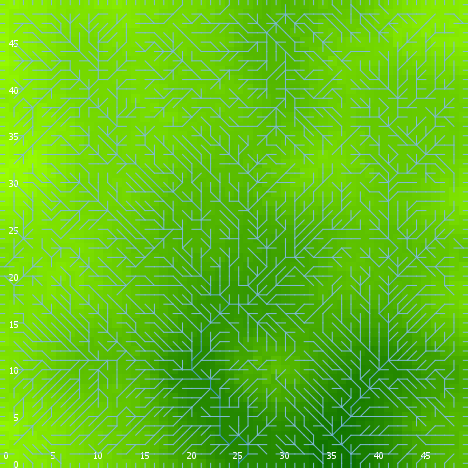

The data file committed next to this chart (first rows):
export-world data (NetLogo 6.0.4)
land_04_withSoilProperties.nlogo
05/10/2020 12:25:09:839 +0100
RANDOM STATE
0 0 -1727483681 479 -1.6347933201333433 …
GLOBALS
min-pxcor, max-pxcor, min-pycor, max-pycor, perspective, subject, nextIndex, directed-links, ticks, display-mode, elevationdistribution, elev_algorithm-style, elev_featureanglerange, elev_inversioniterations, elev_noise, elev_numdepressions, elev_numprotuberances, elev_numranges, elev_numrifts, elev_rangeaggregation, elev_rangeheight, elev_rangelength, elev_riftaggregation, elev_riftheight
0, 49, 0, 49, 0, nobody, 2600, "UNDIRECTED", -1, "terrain", [-3.4871535636528503 2.4139831006110266 …, "C#", 10.84, 0.7316, 3.472, 7, 5, 45, 74, 0.8295, 1.053, 2452, 0.615, -23.95
TURTLES
who, color, heading, xcor, ycor, shape, label, label-color, breed, hidden?, size, pen-size, pen-mode, numpoints
0, 97, 180, 32, 0, "line half", "", 9.9, {breed flowholders}, false, 1, 1, "up", 
1, 85, 331, 40, 11, "default", "", 9.9, {breed flowholders}, true, 1, 1, "up", 
2, 85, 64, 40, 47, "default", "", 9.9, {breed flowholders}, true, 1, 1, "up", 
3, 95, 66, 46, 16, "default", "", 9.9, {breed flowholders}, true, 1, 1, "up", 
4, 25, 3, 36, 37, "default", "", 9.9, {breed flowholders}, true, 1, 1, "up", 
5, 45, 247, 27, 18, "default", "", 9.9, {breed flowholders}, true, 1, 1, "up", 
6, 45, 4, 26, 13, "default", "", 9.9, {breed flowholders}, true, 1, 1, "up", 
7, 115, 210, 23, 12, "default", "", 9.9, {breed flowholders}, true, 1, 1, "up", 
8, 65, 12, 17, 48, "default", "", 9.9, {breed flowholders}, true, 1, 1, "up", 
9, 5, 194, 46, 29, "default", "", 9.9, {breed flowholders}, true, 1, 1, "up", 
10, 85, 280, 45, 39, "default", "", 9.9, {breed flowholders}, true, 1, 1, "up", 
11, 115, 24, 23, 4, "default", "", 9.9, {breed flowholders}, true, 1, 1, "up", 
12, 75, 27, 17, 28, "default", "", 9.9, {breed flowholders}, true, 1, 1, "up", 
13, 35, 294, 37, 35, "default", "", 9.9, {breed flowholders}, true, 1, 1, "up", 
14, 35, 187, 1, 11, "default", "", 9.9, {breed flowholders}, true, 1, 1, "up", 
15, 97, 90, 49, 23, "line half", "", 9.9, {breed flowholders}, false, 1, 1, "up", 
16, 75, 36, 9, 11, "default", "", 9.9, {breed flowholders}, true, 1, 1, "up", 
17, 15, 248, 7, 14, "default", "", 9.9, {breed flowholders}, true, 1, 1, "up", 
18, 5, 27, 15, 2, "default", "", 9.9, {breed flowholders}, true, 1, 1, "up", 
19, 105, 156, 12, 29, "default", "", 9.9, {breed flowholders}, true, 1, 1, "up", 
20, 15, 168, 3, 45, "default", "", 9.9, {breed flowholders}, true, 1, 1, "up", 
21, 95, 186, 48, 32, "default", "", 9.9, {breed flowholders}, true, 1, 1, "up", 
22, 95, 33, 41, 39, "default", "", 9.9, {breed flowholders}, true, 1, 1, "up", 
23, 97, 90, 49, 6, "line half", "", 9.9, {breed flowholders}, false, 1, 1, "up", 
24, 97, 180, 15, 0, "line half", "", 9.9, {breed flowholders}, false, 1, 1, "up", 
25, 85, 152, 45, 37, "default", "", 9.9, {breed flowholders}, true, 1, 1, "up", 
26, 97, 90, 49, 15, "line half", "", 9.9, {breed flowholders}, false, 1, 1, "up", 
27, 25, 132, 27, 45, "default", "", 9.9, {breed flowholders}, true, 1, 1, "up", 
28, 45, 34, 40, 34, "default", "", 9.9, {breed flowholders}, true, 1, 1, "up", 
29, 97, 270, 0, 5, "line half", "", 9.9, {breed flowholders}, false, 1, 1, "up", 
30, 135, 117, 2, 1, "default", "", 9.9, {breed flowholders}, true, 1, 1, "up", 
31, 125, 199, 42, 12, "default", "", 9.9, {breed flowholders}, true, 1, 1, "up", 
32, 35, 246, 45, 12, "default", "", 9.9, {breed flowholders}, true, 1, 1, "up", 
33, 97, 90, 49, 19, "line half", "", 9.9, {breed flowholders}, false, 1, 1, "up", 
34, 15, 192, 6, 9, "default", "", 9.9, {breed flowholders}, true, 1, 1, "up", 
35, 85, 175, 27, 25, "default", "", 9.9, {breed flowholders}, true, 1, 1, "up", 
36, 15, 111, 38, 7, "default", "", 9.9, {breed flowholders}, true, 1, 1, "up", 
37, 65, 3, 28, 12, "default", "", 9.9, {breed flowholders}, true, 1, 1, "up", 
38, 75, 8, 28, 36, "default", "", 9.9, {breed flowholders}, true, 1, 1, "up", 
39, 35, 63, 45, 44, "default", "", 9.9, {breed flowholders}, true, 1, 1, "up", 
40, 115, 194, 41, 19, "default", "", 9.9, {breed flowholders}, true, 1, 1, "up", 
41, 97, 180, 30, 0, "line half", "", 9.9, {breed flowholders}, false, 1, 1, "up", 
42, 35, 16, 44, 13, "default", "", 9.9, {breed flowholders}, true, 1, 1, "up", 
43, 35, 129, 16, 13, "default", "", 9.9, {breed flowholders}, true, 1, 1, "up", 
44, 65, 131, 11, 4, "default", "", 9.9, {breed flowholders}, true, 1, 1, "up", 
45, 5, 163, 28, 7, "default", "", 9.9, {breed flowholders}, true, 1, 1, "up", 
46, 45, 101, 22, 12, "default", "", 9.9, {breed flowholders}, true, 1, 1, "up", 
47, 45, 135, 41, 13, "default", "", 9.9, {breed flowholders}, true, 1, 1, "up", 
48, 85, 263, 26, 2, "default", "", 9.9, {breed flowholders}, true, 1, 1, "up", 
49, 135, 140, 20, 36, "default", "", 9.9, {breed flowholders}, true, 1, 1, "up", 
50, 115, 49, 2, 39, "default", "", 9.9, {breed flowholders}, true, 1, 1, "up", 
... 10,248 more rows
